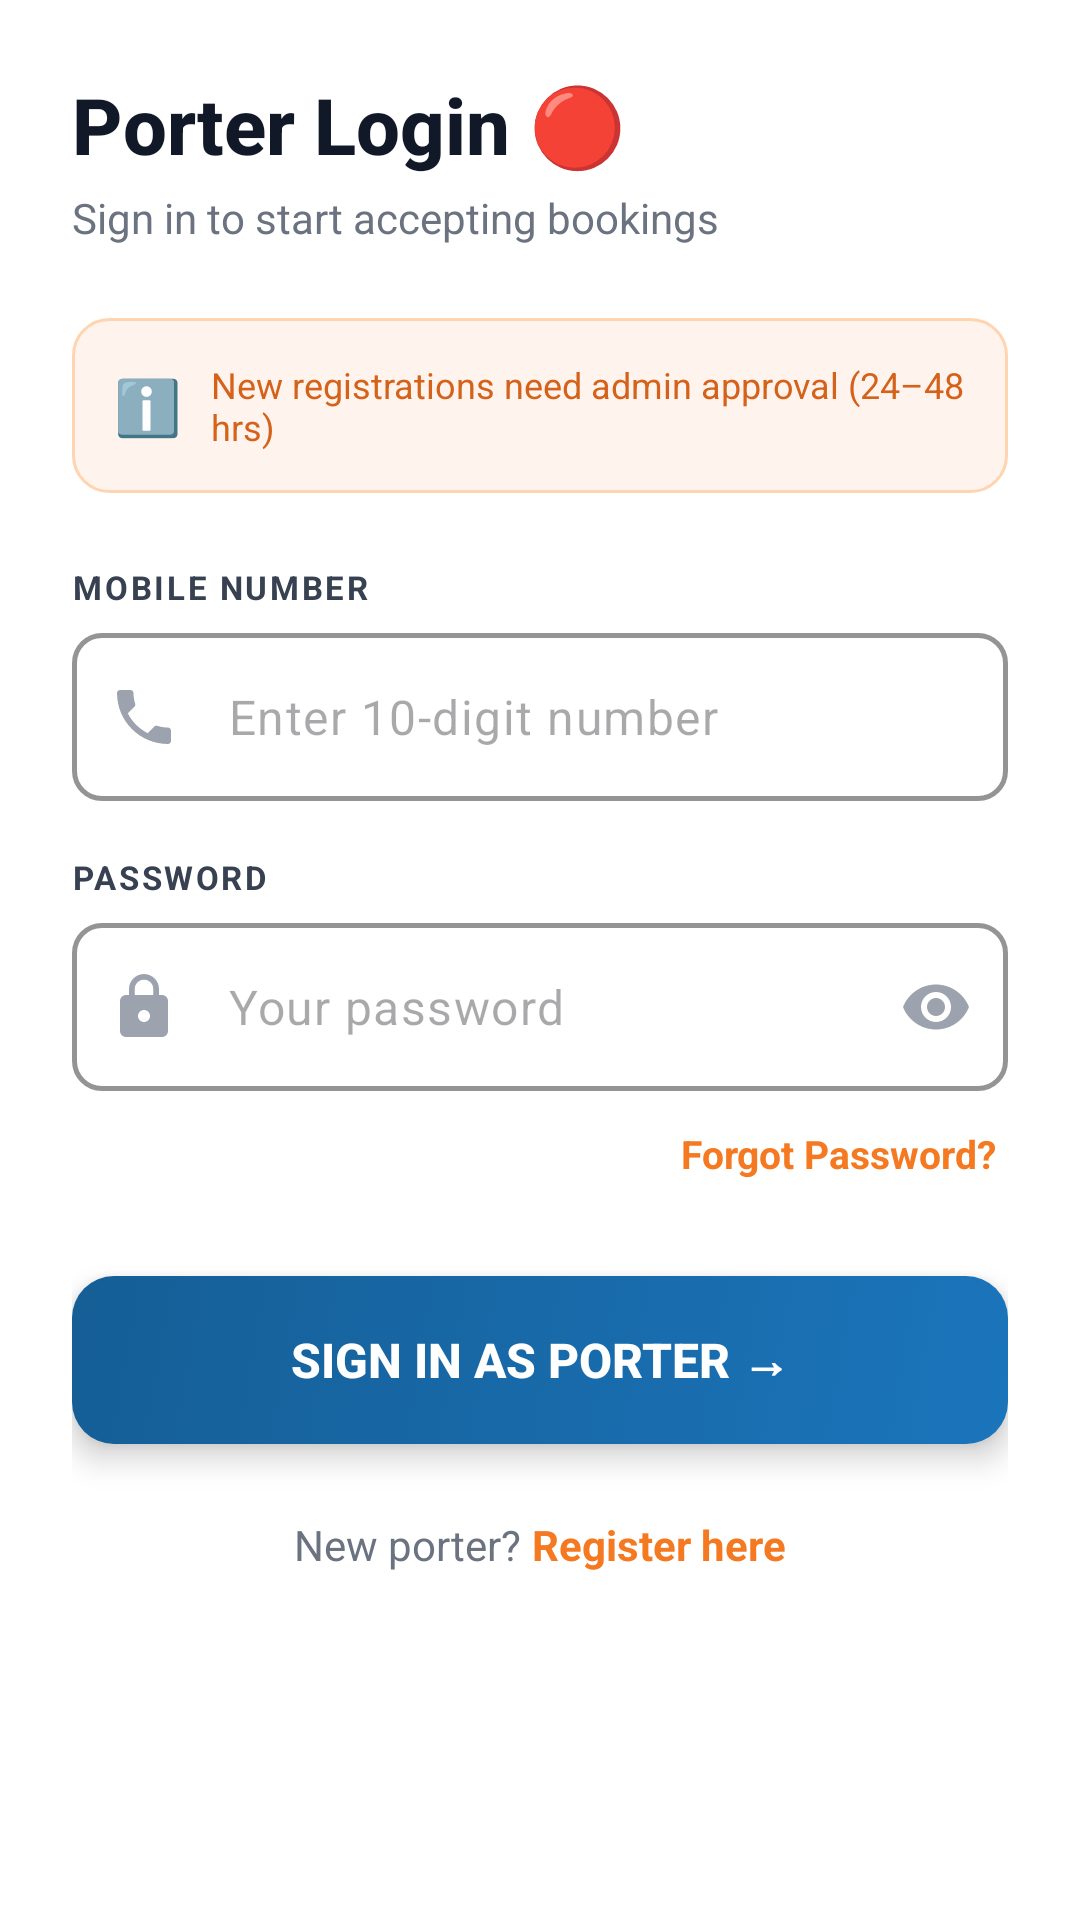

Layout XML and referenced resources for this Android screen:
<!-- AndroidManifest.xml: application theme Theme.HelloCoolie -->
<!-- res/layout/fragment_porter_login.xml -->
<?xml version="1.0" encoding="utf-8"?>
<ScrollView
    xmlns:android="http://schemas.android.com/apk/res/android"
    xmlns:app="http://schemas.android.com/apk/res-auto"
    android:layout_width="match_parent"
    android:layout_height="match_parent"
    android:fillViewport="true"
    android:background="@color/white">

    <LinearLayout
        android:layout_width="match_parent"
        android:layout_height="wrap_content"
        android:orientation="vertical"
        android:padding="24dp">

        
        <TextView
            android:layout_width="wrap_content"
            android:layout_height="wrap_content"
            android:text="Porter Login 🔴"
            android:textSize="26sp"
            android:textStyle="bold"
            android:textColor="@color/gray_900"
            android:fontFamily="sans-serif-medium"
            android:layout_marginBottom="4dp"/>

        <TextView
            android:layout_width="wrap_content"
            android:layout_height="wrap_content"
            android:text="Sign in to start accepting bookings"
            android:textSize="14sp"
            android:textColor="@color/gray_500"
            android:layout_marginBottom="24dp"/>

        
        <LinearLayout
            android:layout_width="match_parent"
            android:layout_height="wrap_content"
            android:background="@drawable/card_orange_bg"
            android:padding="14dp"
            android:orientation="horizontal"
            android:gravity="center_vertical"
            android:layout_marginBottom="24dp">
            <TextView android:layout_width="wrap_content" android:layout_height="wrap_content"
                android:text="ℹ️" android:textSize="18sp" android:layout_marginEnd="10dp"/>
            <TextView android:layout_width="0dp" android:layout_height="wrap_content"
                android:layout_weight="1"
                android:text="New registrations need admin approval (24–48 hrs)"
                android:textColor="@color/hc_orange_dark"
                android:textSize="12sp"/>
        </LinearLayout>

        
        <TextView android:layout_width="wrap_content" android:layout_height="wrap_content"
            android:text="MOBILE NUMBER" android:textSize="11sp" android:textStyle="bold"
            android:textColor="@color/gray_700" android:letterSpacing="0.08" android:layout_marginBottom="8dp"/>

        <com.google.android.material.textfield.TextInputLayout
            android:layout_width="match_parent" android:layout_height="wrap_content"
            android:layout_marginBottom="18dp"
            style="@style/Widget.HelloCoolie.TextInput"
            app:startIconDrawable="@drawable/ic_phone"
            app:startIconTint="@color/gray_400"
            app:boxStrokeColor="@color/hc_orange"
            app:hintEnabled="false">
            <com.google.android.material.textfield.TextInputEditText
                android:id="@+id/et_porter_phone"
                android:layout_width="match_parent" android:layout_height="56dp"
                android:inputType="phone" android:maxLength="10"
                android:hint="Enter 10-digit number"
                android:textSize="16sp" android:textColor="@color/gray_900"
                android:background="@null" android:paddingStart="4dp"/>
        </com.google.android.material.textfield.TextInputLayout>

        
        <TextView android:layout_width="wrap_content" android:layout_height="wrap_content"
            android:text="PASSWORD" android:textSize="11sp" android:textStyle="bold"
            android:textColor="@color/gray_700" android:letterSpacing="0.08" android:layout_marginBottom="8dp"/>

        <com.google.android.material.textfield.TextInputLayout
            android:layout_width="match_parent" android:layout_height="wrap_content"
            android:layout_marginBottom="8dp"
            style="@style/Widget.HelloCoolie.TextInput"
            app:startIconDrawable="@drawable/ic_lock"
            app:startIconTint="@color/gray_400"
            app:endIconMode="password_toggle"
            app:endIconTint="@color/gray_400"
            app:boxStrokeColor="@color/hc_orange"
            app:hintEnabled="false">
            <com.google.android.material.textfield.TextInputEditText
                android:id="@+id/et_porter_password"
                android:layout_width="match_parent" android:layout_height="56dp"
                android:inputType="textPassword"
                android:hint="Your password"
                android:textSize="16sp" android:textColor="@color/gray_900"
                android:background="@null" android:paddingStart="4dp"/>
        </com.google.android.material.textfield.TextInputLayout>

        <TextView android:id="@+id/tv_porter_forgot"
            android:layout_width="wrap_content" android:layout_height="wrap_content"
            android:layout_gravity="end"
            android:text="Forgot Password?" android:textColor="@color/hc_orange"
            android:textSize="13sp" android:textStyle="bold"
            android:layout_marginBottom="28dp" android:padding="4dp"
            android:clickable="true" android:focusable="true"/>

        
        <Button android:id="@+id/btn_porter_login"
            android:layout_width="match_parent" android:layout_height="56dp"
            android:text="Sign in as Porter →"
            android:textColor="@color/white" android:textSize="16sp" android:textStyle="bold"
            android:background="@drawable/btn_blue"
            android:stateListAnimator="@null" android:elevation="6dp"
            android:layout_marginBottom="24dp"/>

        <LinearLayout android:layout_width="match_parent" android:layout_height="wrap_content"
            android:orientation="horizontal" android:gravity="center">
            <TextView android:layout_width="wrap_content" android:layout_height="wrap_content"
                android:text="New porter? " android:textColor="@color/gray_500" android:textSize="14sp"/>
            <TextView android:id="@+id/tv_porter_register"
                android:layout_width="wrap_content" android:layout_height="wrap_content"
                android:text="Register here"
                android:textColor="@color/hc_orange" android:textSize="14sp" android:textStyle="bold"
                android:clickable="true" android:focusable="true"/>
        </LinearLayout>

    </LinearLayout>
</ScrollView>
<!-- resources referenced by this layout -->
<resources>
  <color name="gray_400">#9CA3AF</color>
  <color name="gray_500">#6B7280</color>
  <color name="gray_700">#374151</color>
  <color name="gray_900">#111827</color>
  <color name="hc_orange">#F47920</color>
  <color name="hc_orange_dark">#D4621A</color>
  <color name="white">#FFFFFF</color>
  <!-- drawable btn_blue (drawable) -->
  <?xml version="1.0" encoding="utf-8"?>
  <selector xmlns:android="http://schemas.android.com/apk/res/android">
      <item android:state_pressed="true">
          <shape android:shape="rectangle">
              <solid android:color="#155E96"/>
              <corners android:radius="14dp"/>
          </shape>
      </item>
      <item>
          <shape android:shape="rectangle">
              <gradient android:startColor="#1B75BB" android:endColor="#155E96" android:angle="135"/>
              <corners android:radius="14dp"/>
          </shape>
      </item>
  </selector>
  <!-- drawable card_orange_bg (drawable) -->
  <?xml version="1.0" encoding="utf-8"?>
  <shape xmlns:android="http://schemas.android.com/apk/res/android" android:shape="rectangle">
      <solid android:color="#FFF4ED"/>
      <corners android:radius="12dp"/>
      <stroke android:width="1dp" android:color="#FFD4B0"/>
  </shape>
  <!-- drawable ic_lock (drawable) -->
  <?xml version="1.0" encoding="utf-8"?>
  <vector xmlns:android="http://schemas.android.com/apk/res/android"
      android:width="24dp" android:height="24dp"
      android:viewportWidth="24" android:viewportHeight="24">
      <path android:fillColor="#000000"
          android:pathData="M18,8h-1V6c0,-2.76 -2.24,-5 -5,-5S7,3.24 7,6v2H6c-1.1,0 -2,0.9 -2,2v10c0,1.1 0.9,2 2,2h12c1.1,0 2,-0.9 2,-2V10c0,-1.1 -0.9,-2 -2,-2zM12,17c-1.1,0 -2,-0.9 -2,-2s0.9,-2 2,-2 2,0.9 2,2 -0.9,2 -2,2zM15.1,8H8.9V6c0,-1.71 1.39,-3.1 3.1,-3.1 1.71,0 3.1,1.39 3.1,3.1V8z"/>
  </vector>
  <!-- drawable ic_phone (drawable) -->
  <?xml version="1.0" encoding="utf-8"?>
  <vector xmlns:android="http://schemas.android.com/apk/res/android"
      android:width="24dp" android:height="24dp"
      android:viewportWidth="24" android:viewportHeight="24">
      <path android:fillColor="#000000"
          android:pathData="M6.62,10.79c1.44,2.83 3.76,5.14 6.59,6.59l2.2,-2.2c0.27,-0.27 0.67,-0.36 1.02,-0.24 1.12,0.37 2.33,0.57 3.57,0.57 0.55,0 1,0.45 1,1V20c0,0.55 -0.45,1 -1,1 -9.39,0 -17,-7.61 -17,-17 0,-0.55 0.45,-1 1,-1h3.5c0.55,0 1,0.45 1,1 0,1.25 0.2,2.45 0.57,3.57 0.11,0.35 0.03,0.74 -0.25,1.02l-2.2,2.2z"/>
  </vector>
  <style name="Widget.HelloCoolie.TextInput" parent="Widget.Material3.TextInputLayout.OutlinedBox">
          <item name="boxStrokeColor">@color/gray_200</item>
          <item name="boxStrokeWidth">1.5dp</item>
          <item name="hintTextColor">@color/gray_500</item>
          <item name="boxCornerRadiusBottomEnd">10dp</item>
          <item name="boxCornerRadiusBottomStart">10dp</item>
          <item name="boxCornerRadiusTopEnd">10dp</item>
          <item name="boxCornerRadiusTopStart">10dp</item>
      </style>
  <style name="Theme.HelloCoolie" parent="Theme.Material3.Light.NoActionBar">
          <item name="colorPrimary">@color/hc_orange</item>
          <item name="colorPrimaryDark">@color/hc_orange_dark</item>
          <item name="colorAccent">@color/hc_blue</item>
          <item name="colorOnPrimary">@color/white</item>
          <item name="colorSecondary">@color/hc_blue</item>
          <item name="colorOnSecondary">@color/white</item>
          <item name="colorSurface">@color/white</item>
          <item name="android:statusBarColor">@color/white</item>
          <item name="android:windowLightStatusBar">true</item>
          <item name="android:navigationBarColor">@color/white</item>
      </style>
  <color name="gray_200">#E5E7EB</color>
  <color name="hc_blue">#1B75BB</color>
</resources>
